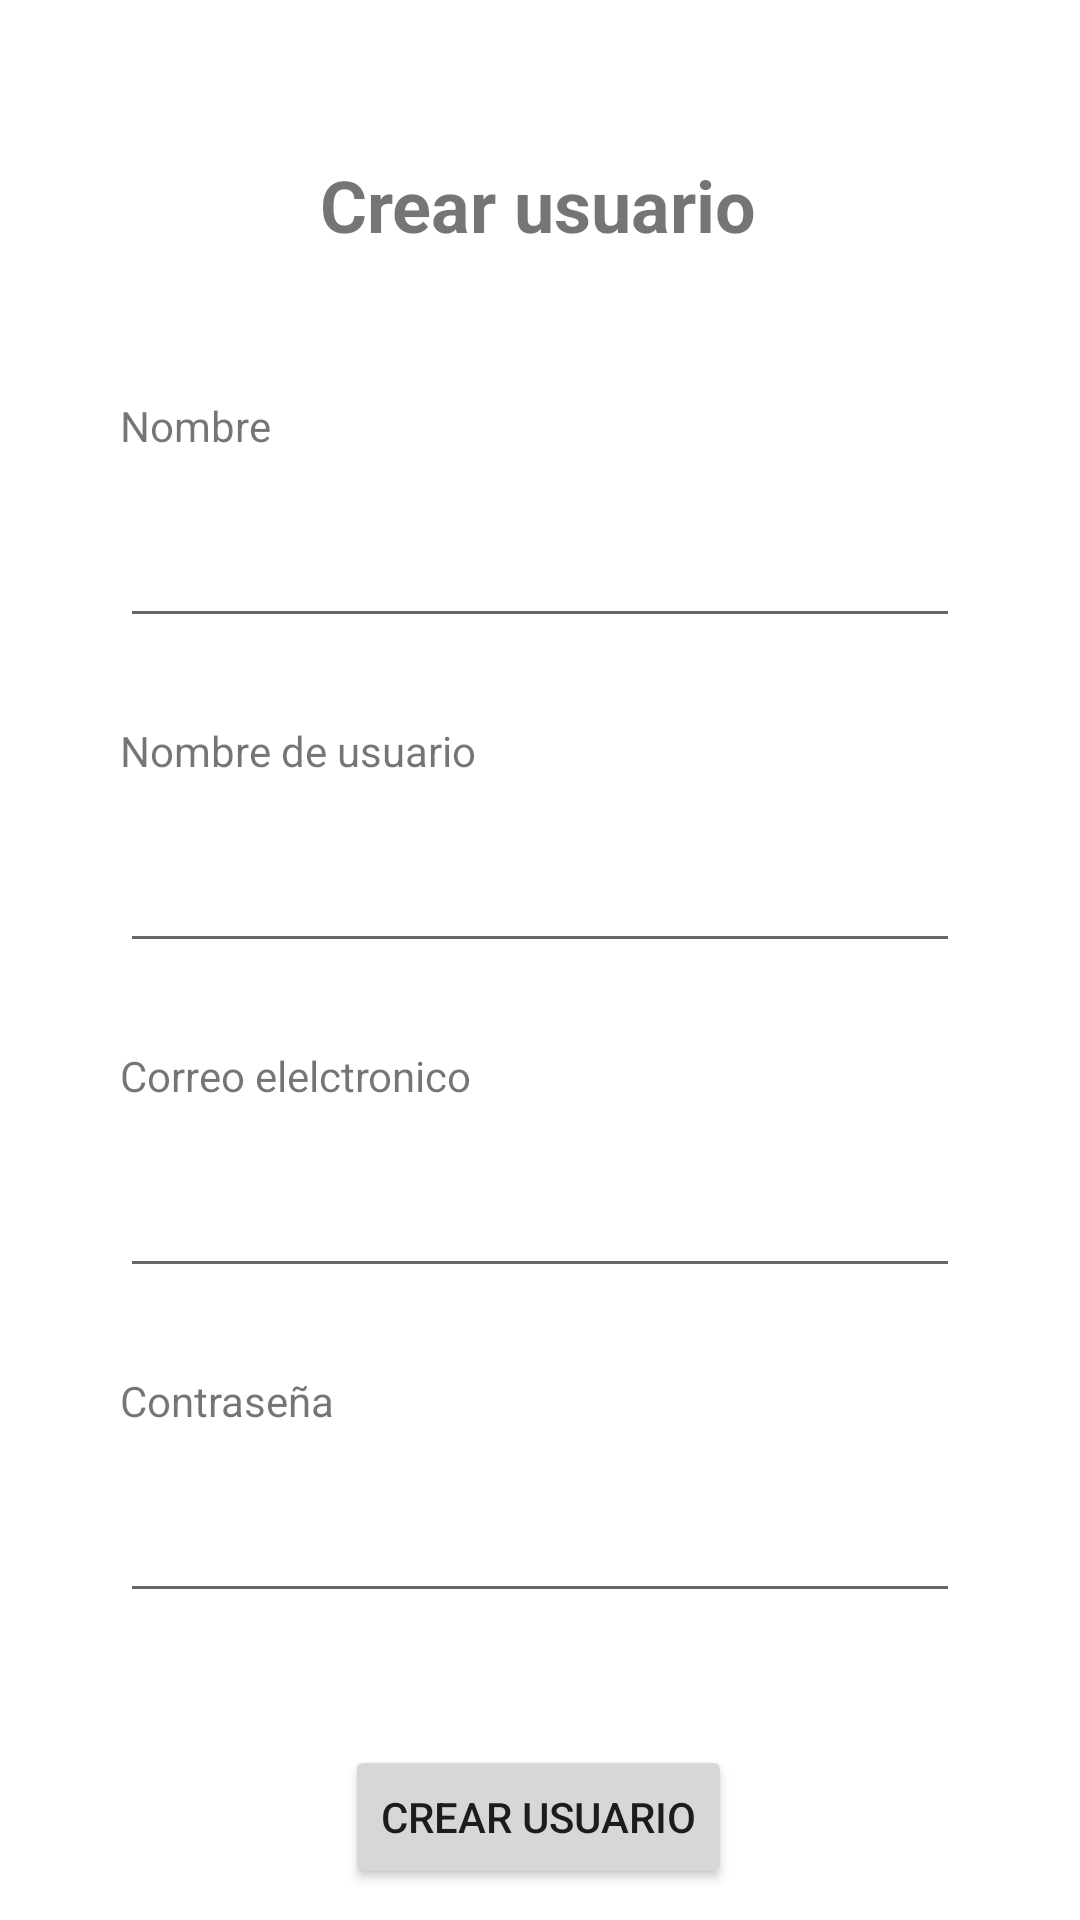

The Android layout XML behind this screen, and the referenced resources:
<!-- AndroidManifest.xml: application theme Theme.StudyTeam -->
<!-- res/layout/activity_user_create.xml -->
<?xml version="1.0" encoding="utf-8"?>
<androidx.constraintlayout.widget.ConstraintLayout xmlns:android="http://schemas.android.com/apk/res/android"
    xmlns:app="http://schemas.android.com/apk/res-auto"
    xmlns:tools="http://schemas.android.com/tools"
    android:layout_width="match_parent"
    android:layout_height="match_parent"
    tools:context=".activity.UserCreateActivity">

    <TextView
        android:id="@+id/textView5"
        android:layout_width="wrap_content"
        android:layout_height="wrap_content"
        android:layout_marginTop="52dp"
        android:text="Crear usuario"
        android:textSize="24sp"
        android:textStyle="bold"
        app:layout_constraintEnd_toEndOf="parent"
        app:layout_constraintHorizontal_bias="0.498"
        app:layout_constraintStart_toStartOf="parent"
        app:layout_constraintTop_toTopOf="parent" />

    <TextView
        android:id="@+id/textView6"
        android:layout_width="0dp"
        android:layout_height="wrap_content"
        android:layout_marginStart="40dp"
        android:layout_marginTop="48dp"
        android:layout_marginEnd="40dp"
        android:text="Nombre"
        app:layout_constraintEnd_toEndOf="parent"
        app:layout_constraintHorizontal_bias="0.498"
        app:layout_constraintStart_toStartOf="parent"
        app:layout_constraintTop_toBottomOf="@+id/textView5" />

    <EditText
        android:id="@+id/eTxtName"
        android:layout_width="0dp"
        android:layout_height="wrap_content"
        android:layout_marginStart="40dp"
        android:layout_marginTop="20dp"
        android:layout_marginEnd="40dp"
        android:ems="10"
        android:inputType="textPersonName"
        app:layout_constraintEnd_toEndOf="parent"
        app:layout_constraintHorizontal_bias="0.497"
        app:layout_constraintStart_toStartOf="parent"
        app:layout_constraintTop_toBottomOf="@+id/textView6" />

    <TextView
        android:id="@+id/textView12"
        android:layout_width="0dp"
        android:layout_height="wrap_content"
        android:layout_marginStart="40dp"
        android:layout_marginTop="28dp"
        android:layout_marginEnd="40dp"
        android:text="Nombre de usuario"
        app:layout_constraintEnd_toEndOf="parent"
        app:layout_constraintHorizontal_bias="0.0"
        app:layout_constraintStart_toStartOf="parent"
        app:layout_constraintTop_toBottomOf="@+id/eTxtName" />

    <TextView
        android:id="@+id/textView13"
        android:layout_width="0dp"
        android:layout_height="wrap_content"
        android:layout_marginStart="40dp"
        android:layout_marginTop="28dp"
        android:layout_marginEnd="40dp"
        android:text="Correo elelctronico"
        app:layout_constraintEnd_toEndOf="parent"
        app:layout_constraintHorizontal_bias="0.503"
        app:layout_constraintStart_toStartOf="parent"
        app:layout_constraintTop_toBottomOf="@+id/eTxtUsername" />

    <TextView
        android:id="@+id/textView14"
        android:layout_width="0dp"
        android:layout_height="wrap_content"
        android:layout_marginStart="40dp"
        android:layout_marginTop="28dp"
        android:layout_marginEnd="40dp"
        android:text="Contraseña"
        app:layout_constraintEnd_toEndOf="parent"
        app:layout_constraintHorizontal_bias="0.498"
        app:layout_constraintStart_toStartOf="parent"
        app:layout_constraintTop_toBottomOf="@+id/eTxtEmail" />

    <EditText
        android:id="@+id/eTxtUsername"
        android:layout_width="0dp"
        android:layout_height="wrap_content"
        android:layout_marginStart="40dp"
        android:layout_marginTop="20dp"
        android:layout_marginEnd="40dp"
        android:ems="10"
        android:inputType="textPersonName"
        app:layout_constraintEnd_toEndOf="parent"
        app:layout_constraintHorizontal_bias="0.497"
        app:layout_constraintStart_toStartOf="parent"
        app:layout_constraintTop_toBottomOf="@+id/textView12" />

    <EditText
        android:id="@+id/eTxtPassword"
        android:layout_width="0dp"
        android:layout_height="wrap_content"
        android:layout_marginStart="40dp"
        android:layout_marginTop="20dp"
        android:layout_marginEnd="40dp"
        android:ems="10"
        android:inputType="textPassword"
        app:layout_constraintEnd_toEndOf="parent"
        app:layout_constraintHorizontal_bias="0.497"
        app:layout_constraintStart_toStartOf="parent"
        app:layout_constraintTop_toBottomOf="@+id/textView14" />

    <EditText
        android:id="@+id/eTxtEmail"
        android:layout_width="0dp"
        android:layout_height="wrap_content"
        android:layout_marginStart="40dp"
        android:layout_marginTop="20dp"
        android:layout_marginEnd="40dp"
        android:ems="10"
        android:inputType="textEmailAddress"
        app:layout_constraintEnd_toEndOf="parent"
        app:layout_constraintHorizontal_bias="0.497"
        app:layout_constraintStart_toStartOf="parent"
        app:layout_constraintTop_toBottomOf="@+id/textView13" />

    <Button
        android:id="@+id/bntUserCreate"
        android:layout_width="wrap_content"
        android:layout_height="wrap_content"
        android:layout_marginTop="44dp"
        android:text="Crear Usuario"
        app:layout_constraintEnd_toEndOf="parent"
        app:layout_constraintHorizontal_bias="0.498"
        app:layout_constraintStart_toStartOf="parent"
        app:layout_constraintTop_toBottomOf="@+id/eTxtPassword" />

</androidx.constraintlayout.widget.ConstraintLayout>
<!-- resources referenced by this layout -->
<resources>
  <style name="Theme.StudyTeam" parent="Theme.MaterialComponents.DayNight.DarkActionBar">
          
          <item name="colorPrimary">@color/purple_500</item>
          <item name="colorPrimaryVariant">@color/purple_700</item>
          <item name="colorOnPrimary">@color/white</item>
          
          <item name="colorSecondary">@color/teal_200</item>
          <item name="colorSecondaryVariant">@color/teal_700</item>
          <item name="colorOnSecondary">@color/black</item>
          
          <item name="android:statusBarColor" tools:targetApi="l">?attr/colorPrimaryVariant</item>
          
      </style>
  <color name="purple_500">#F77E21</color>
  <color name="purple_700">#FAC213</color>
  <color name="white">#FFFFFFFF</color>
  <color name="teal_200">#FAC213</color>
  <color name="teal_700">#FAC213</color>
  <color name="black">#FF000000</color>
</resources>
